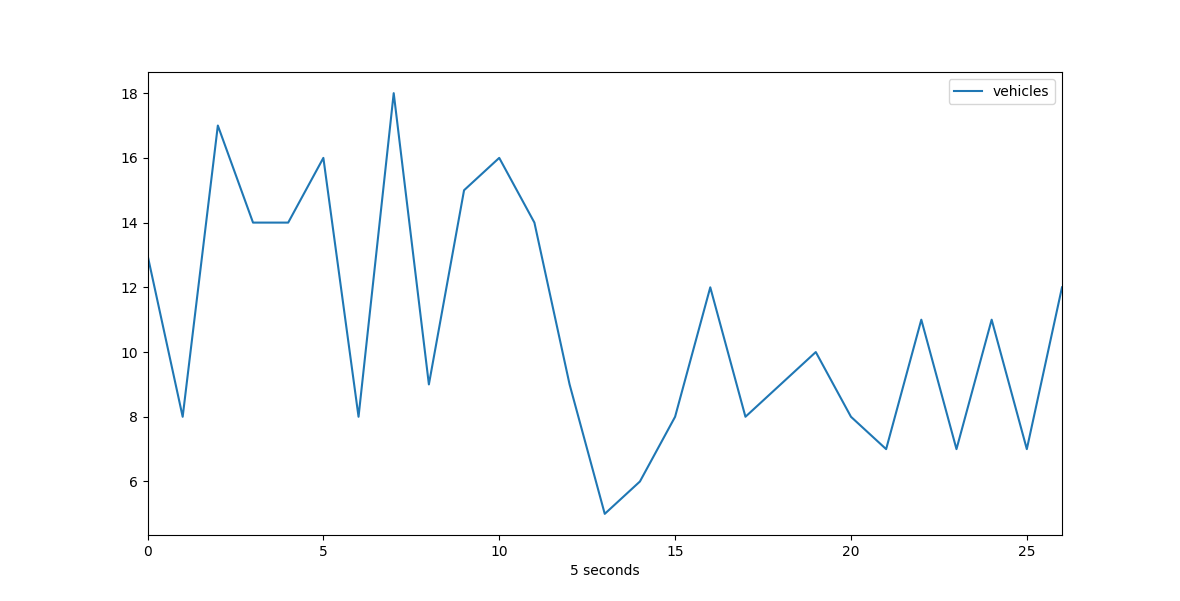

Values plotted in this chart, from the file beside it:
time, vehicles
0, 0
6, 0
13, 0
20, 0
26, 0
33, 0
40, 0
46, 0
53, 0
60, 1
66, 0
73, 0
80, 1
86, 1
93, 0
100, 0
106, 0
113, 0
120, 1
126, 0
133, 0
140, 0
146, 0
153, 0
160, 1
166, 0
173, 0
180, 0
186, 0
193, 0
200, 0
206, 0
213, 0
220, 0
226, 0
233, 1
240, 0
246, 0
253, 0
260, 1
266, 0
273, 0
280, 0
286, 0
293, 0
300, 0
306, 0
313, 0
320, 0
326, 0
333, 1
340, 0
346, 1
353, 0
360, 0
366, 0
373, 0
380, 0
386, 1
393, 0
... 1,945 more rows
